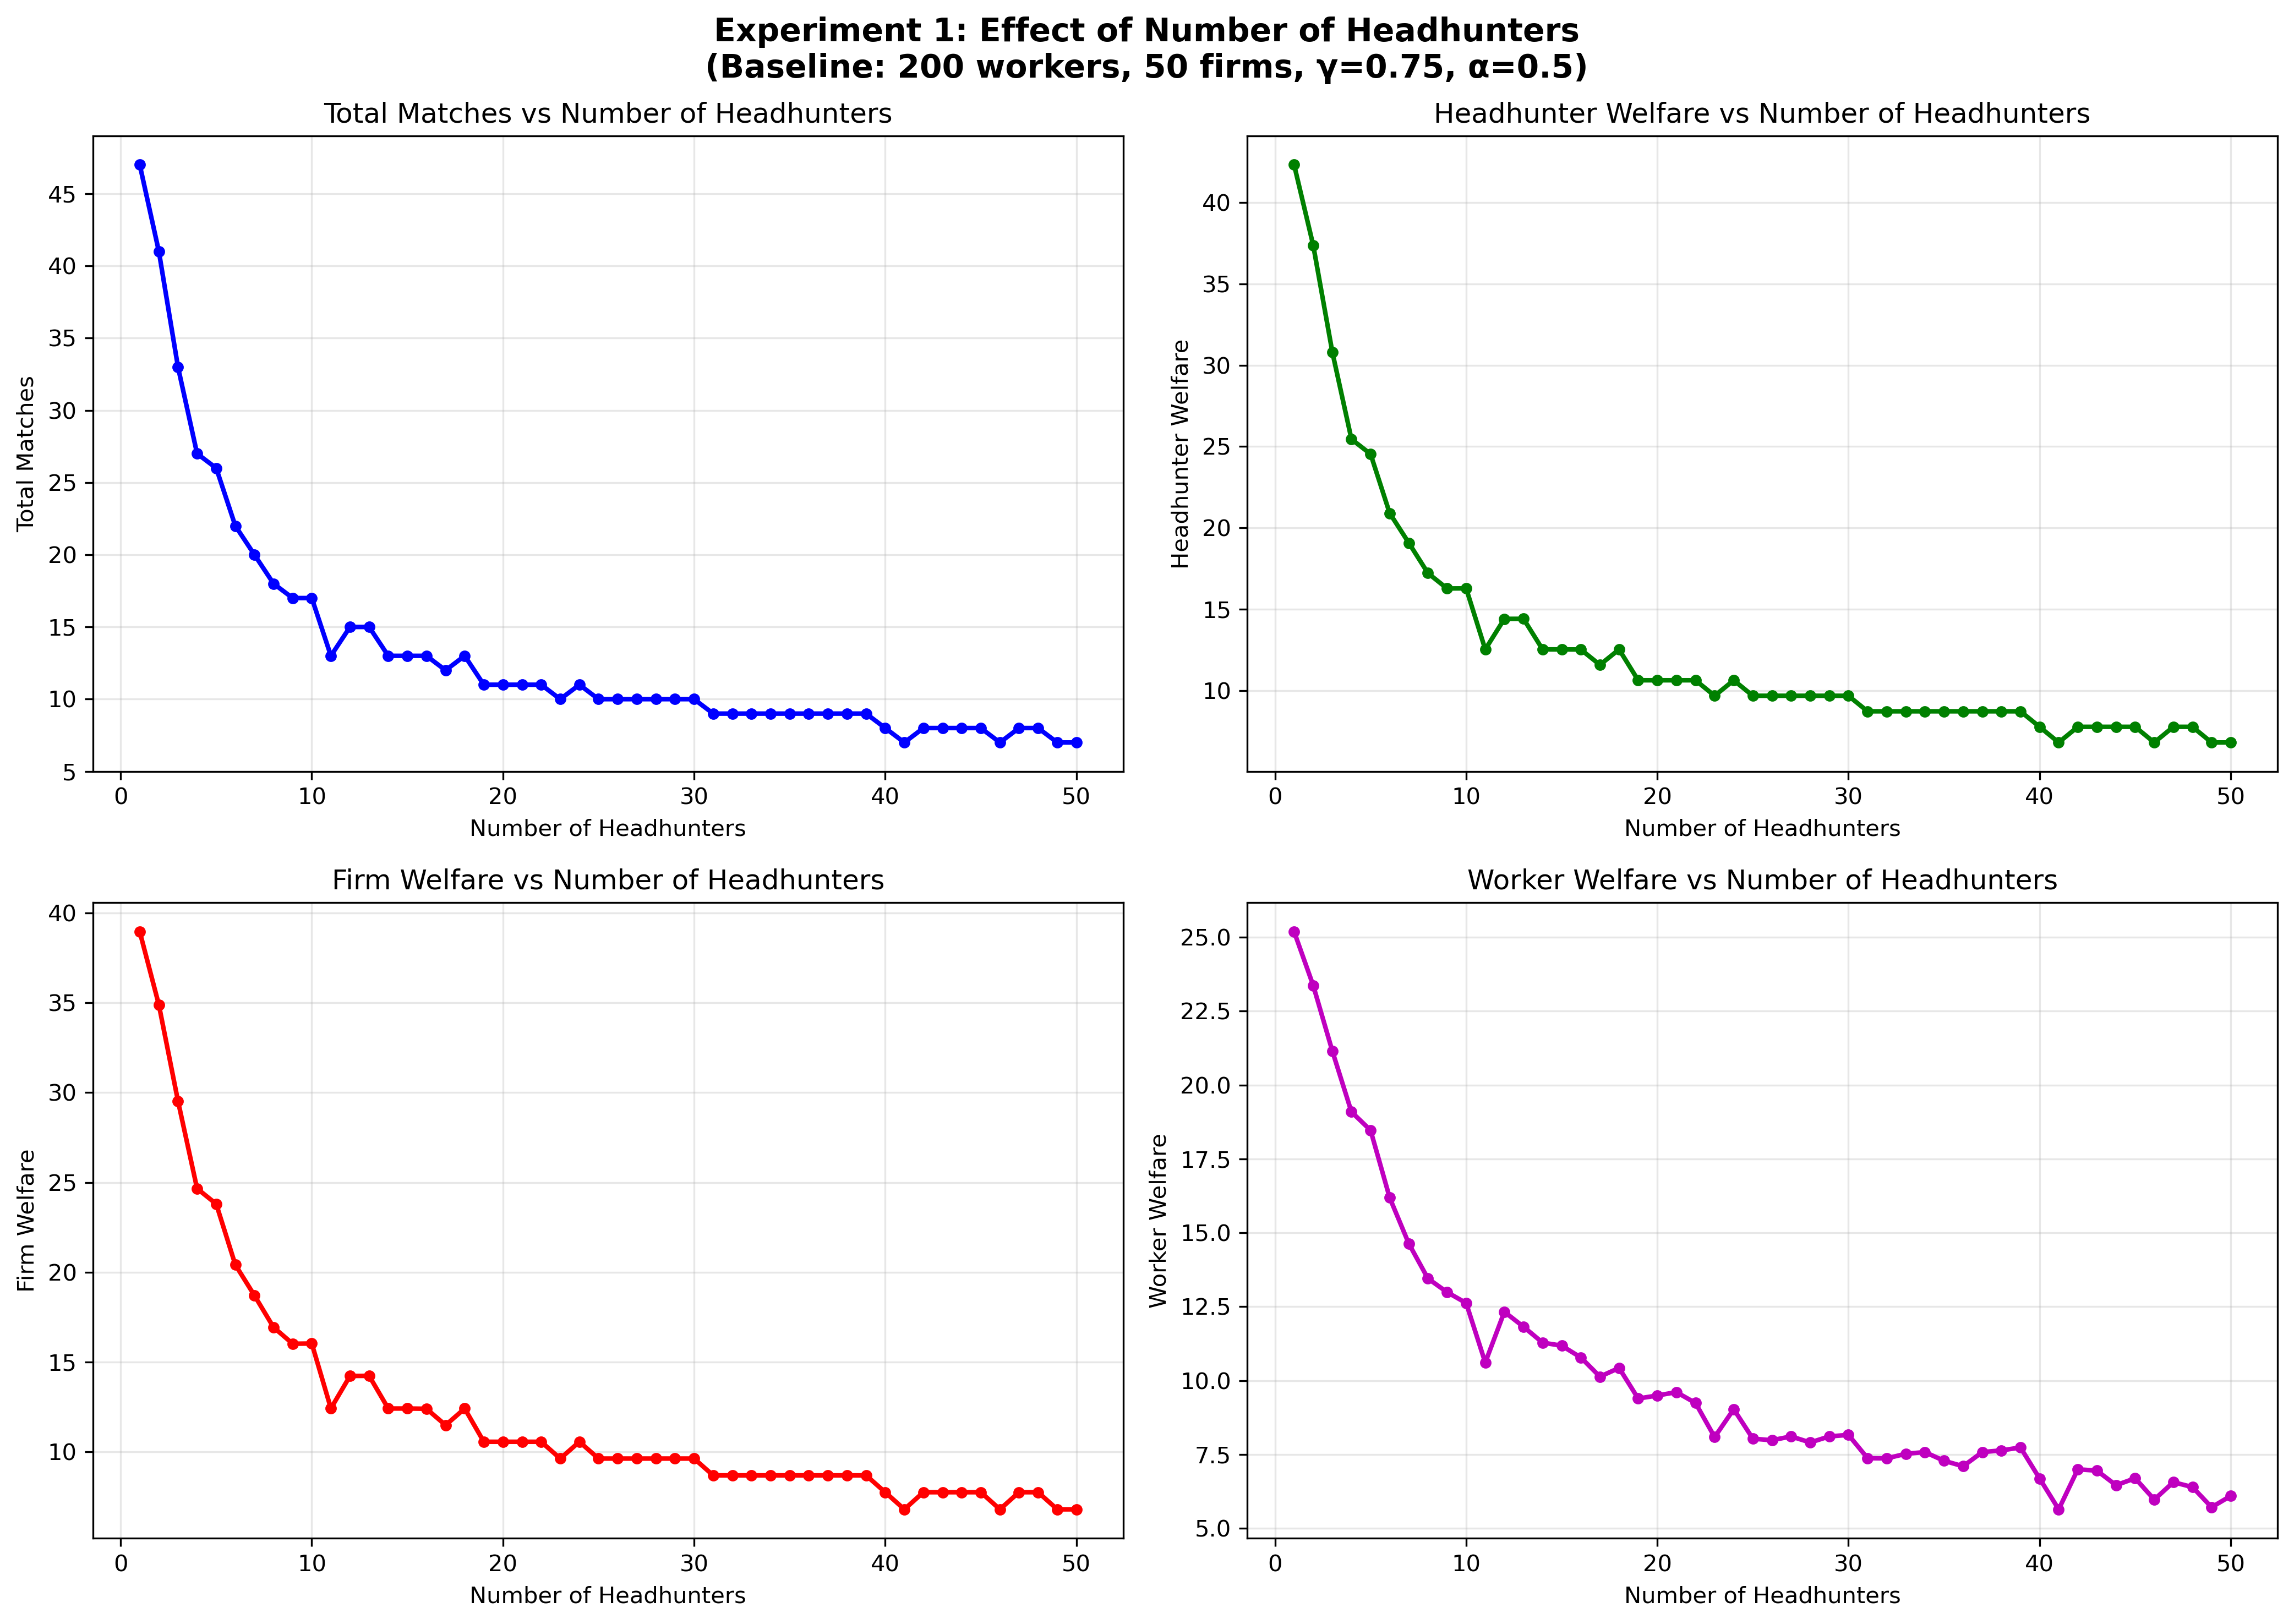

Data behind this chart, as committed beside it:
num_headhunters, total_matches, early_matches, regular_matches, headhunter_welfare, firm_welfare, worker_welfare, match_welfare, avg_worker_rank_diff, avg_firm_rank_diff
1, 47, 22, 25, 42.32, 38.97, 25.19, 64.15, 20.96, 20.96
2, 41, 18, 23, 37.37, 34.89, 23.37, 58.26, 14.98, 14.98
3, 33, 12, 21, 30.8, 29.54, 21.15, 50.69, 9.424, 9.424
4, 27, 10, 17, 25.45, 24.66, 19.09, 43.75, 8.111, 8.111
5, 26, 13, 13, 24.53, 23.8, 18.47, 42.27, 6.231, 6.231
6, 22, 10, 12, 20.9, 20.41, 16.19, 36.6, 6.773, 6.773
7, 20, 10, 10, 19.07, 18.7, 14.63, 33.34, 7.05, 7.05
8, 18, 8, 10, 17.21, 16.93, 13.45, 30.38, 7.167, 7.167
9, 17, 7, 10, 16.27, 16.02, 12.99, 29.01, 6.118, 6.118
10, 17, 9, 8, 16.27, 16.03, 12.62, 28.65, 8.235, 8.235
11, 13, 6, 7, 12.52, 12.41, 10.61, 23.02, 6.769, 6.769
12, 15, 7, 8, 14.4, 14.22, 12.33, 26.55, 5.333, 5.333
13, 15, 8, 7, 14.4, 14.23, 11.82, 26.05, 6.0, 6.0
14, 13, 6, 7, 12.52, 12.41, 11.28, 23.69, 2.462, 2.462
15, 13, 8, 5, 12.52, 12.41, 11.18, 23.59, 3.615, 3.615
16, 13, 8, 5, 12.51, 12.39, 10.78, 23.17, 4.615, 4.615
17, 12, 6, 6, 11.57, 11.48, 10.13, 21.61, 4.583, 4.583
18, 13, 7, 6, 12.52, 12.41, 10.43, 22.83, 6.308, 6.308
19, 11, 6, 5, 10.62, 10.56, 9.391, 19.95, 5.0, 5.0
20, 11, 5, 6, 10.62, 10.56, 9.493, 20.05, 4.818, 4.818
21, 11, 6, 5, 10.62, 10.56, 9.607, 20.16, 3.909, 3.909
22, 11, 5, 6, 10.62, 10.56, 9.239, 19.79, 5.455, 5.455
23, 10, 4, 6, 9.669, 9.62, 8.086, 17.71, 5.4, 5.4
24, 11, 5, 6, 10.62, 10.56, 9.029, 19.58, 5.818, 5.818
25, 10, 4, 6, 9.669, 9.62, 8.032, 17.65, 6.0, 6.0
26, 10, 4, 6, 9.669, 9.62, 7.98, 17.6, 6.5, 6.5
27, 10, 4, 6, 9.669, 9.62, 8.109, 17.73, 5.8, 5.8
28, 10, 4, 6, 9.669, 9.62, 7.904, 17.52, 6.9, 6.9
29, 10, 4, 6, 9.669, 9.62, 8.109, 17.73, 5.8, 5.8
30, 10, 4, 6, 9.669, 9.62, 8.161, 17.78, 5.3, 5.3
31, 9, 4, 5, 8.715, 8.683, 7.373, 16.06, 6.222, 6.222
32, 9, 4, 5, 8.715, 8.683, 7.365, 16.05, 6.222, 6.222
33, 9, 4, 5, 8.715, 8.683, 7.52, 16.2, 5.889, 5.889
34, 9, 4, 5, 8.715, 8.683, 7.578, 16.26, 5.444, 5.444
35, 9, 4, 5, 8.715, 8.683, 7.284, 15.97, 6.111, 6.111
36, 9, 4, 5, 8.715, 8.683, 7.099, 15.78, 7.778, 7.778
37, 9, 4, 5, 8.715, 8.683, 7.578, 16.26, 5.444, 5.444
38, 9, 4, 5, 8.715, 8.683, 7.635, 16.32, 5.556, 5.556
39, 9, 4, 5, 8.714, 8.682, 7.735, 16.42, 3.889, 3.889
40, 8, 4, 4, 7.76, 7.746, 6.686, 14.43, 5.125, 5.125
41, 7, 3, 4, 6.798, 6.793, 5.64, 12.43, 7.714, 7.714
42, 8, 4, 4, 7.76, 7.746, 6.995, 14.74, 4.375, 4.375
43, 8, 3, 5, 7.76, 7.746, 6.951, 14.7, 4.25, 4.25
44, 8, 4, 4, 7.76, 7.746, 6.458, 14.2, 7.0, 7.0
45, 8, 4, 4, 7.76, 7.746, 6.692, 14.44, 5.375, 5.375
46, 7, 3, 4, 6.798, 6.793, 5.972, 12.76, 4.857, 4.857
47, 8, 3, 5, 7.76, 7.746, 6.559, 14.3, 6.5, 6.5
48, 8, 3, 5, 7.76, 7.746, 6.394, 14.14, 7.25, 7.25
49, 7, 2, 5, 6.797, 6.791, 5.712, 12.5, 6.286, 6.286
50, 7, 3, 4, 6.798, 6.793, 6.096, 12.89, 4.0, 4.0
